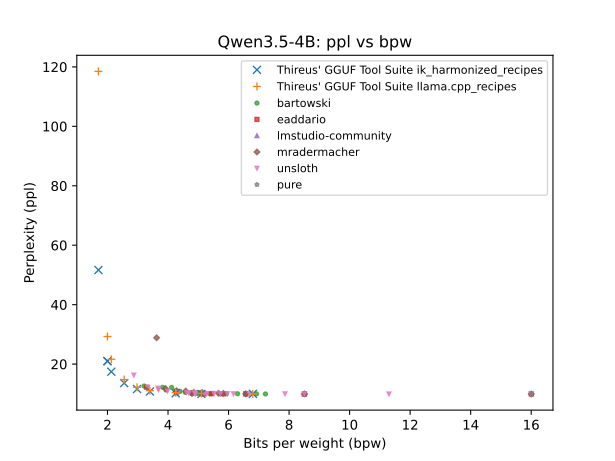

The table this chart was drawn from, first rows:
QTYPE, bpw, ppl
bf16, 16, 9.948
bf16, 16, 9.946
bf16, 16, 9.946
bf16, 16, 9.948
bf16, 16, 9.948
q8_0, 11.3, 9.948
q8_0, 8.527, 9.957
q8_0, 8.505, 9.957
q8_0, 8.505, 9.958
q8_0, 8.505, 9.958
q8_0, 8.505, 9.956
q8_0, 7.865, 9.986
iq6_k, 7.218, 9.958
iq6_k, 6.925, 9.974
iq6_k, 6.804, 9.989
iq6_k, 6.8, 9.984
iq6_k, 6.686, 9.999
q6_K, 6.591, 10.01
q6_K, 6.568, 10.03
q6_K, 6.568, 9.993
q6_K, 6.568, 9.993
q6_0, 6.298, 10.03
q5_1, 6.163, 9.997
q5_1, 5.959, 10.05
q5_1, 5.93, 10.03
q5_1, 5.828, 10.04
q5_1, 5.828, 10.13
iq5_k, 5.734, 10.02
iq5_k, 5.733, 10.06
iq5_k, 5.667, 10.17
iq5_k, 5.518, 10.13
iq5_k, 5.442, 10.04
iq5_k, 5.442, 10.06
iq5_ks, 5.372, 10.05
iq5_ks, 5.276, 10.07
iq5_ks, 5.193, 10.01
iq5_ks, 5.193, 10.09
iq5_ks, 5.132, 10.04
iq5_ks, 5.132, 10.09
iq5_ks, 5.132, 10.39
iq5_ks, 5.129, 10.32
iq5_ks, 5.128, 10.06
q4_1, 5.103, 9.958
q4_1, 5.103, 10.13
q4_1, 5.056, 10.41
q4_1, 4.975, 10.17
q4_1, 4.974, 10.26
q4_1, 4.907, 10.05
q4_1, 4.893, 10.06
q4_1, 4.887, 10.32
q4_1, 4.856, 10.47
q4_1, 4.79, 10.12
q4_1, 4.771, 10.23
q4_1, 4.763, 10.42
iq4_k, 4.691, 10.24
iq4_k, 4.614, 10.43
iq4_k, 4.585, 10.93
iq4_k, 4.572, 10.49
iq4_k, 4.397, 10.83
iq4_ks, 4.342, 10.44
... 31 more rows
